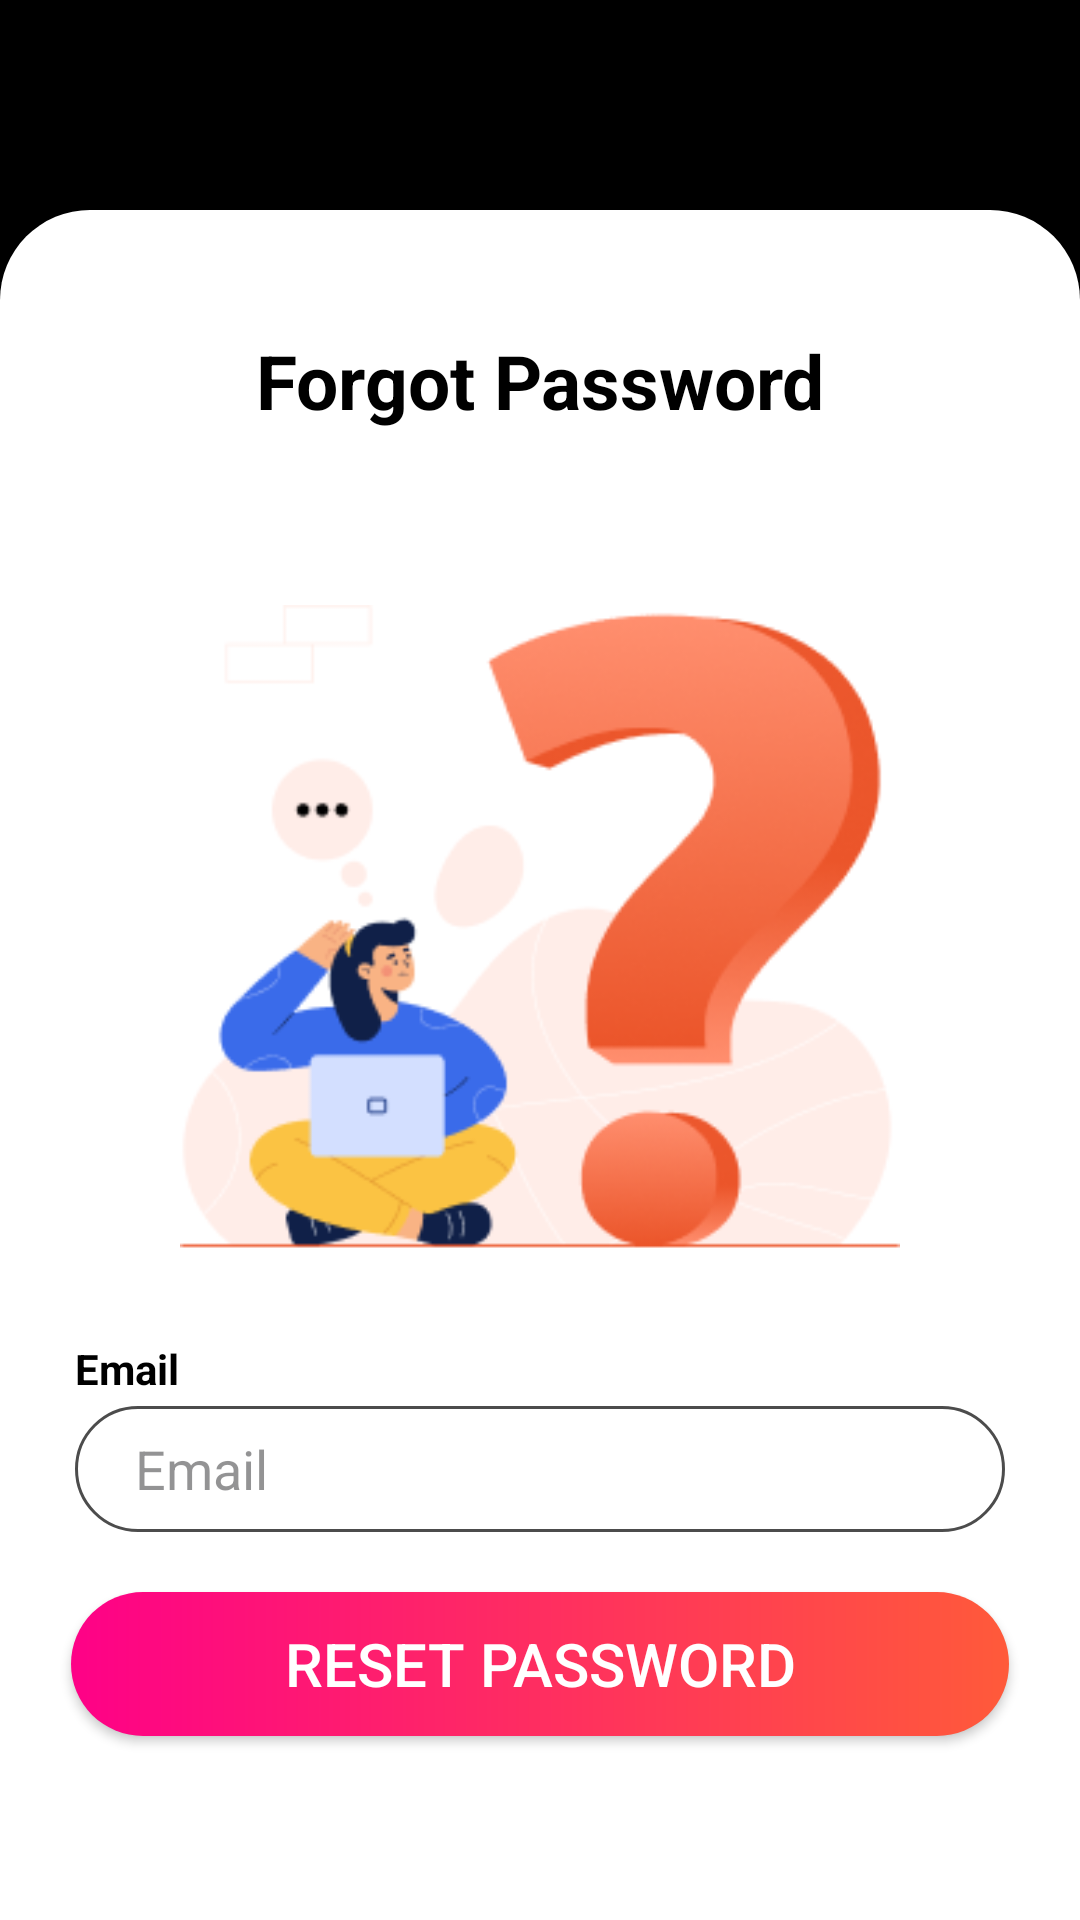

Reconstruct the res/layout file that produces this screen, plus the resources it refers to.
<!-- AndroidManifest.xml: application theme Theme.TadaSeller -->
<!-- res/layout/activity_forgot_password.xml -->
<?xml version="1.0" encoding="utf-8"?>
<androidx.constraintlayout.widget.ConstraintLayout xmlns:android="http://schemas.android.com/apk/res/android"
    xmlns:app="http://schemas.android.com/apk/res-auto"
    xmlns:tools="http://schemas.android.com/tools"
    android:layout_width="match_parent"
    android:layout_height="match_parent"
    tools:context=".ForgotPasswordActivity"
    android:background="@color/black">

    <androidx.constraintlayout.widget.ConstraintLayout
        android:layout_width="match_parent"
        android:layout_height="match_parent"
        android:layout_marginTop="70dp"
        android:background="@drawable/round_corner_top"
        app:layout_constraintBottom_toBottomOf="parent"
        app:layout_constraintEnd_toEndOf="parent"
        app:layout_constraintStart_toStartOf="parent"
        app:layout_constraintTop_toTopOf="parent">

        <TextView
            android:id="@+id/login_TV"
            android:layout_width="wrap_content"
            android:layout_height="wrap_content"
            android:layout_marginTop="40dp"
            android:text="Forgot Password"
            android:textColor="@color/black"
            android:textSize="25dp"
            android:textStyle="bold"
            app:layout_constraintEnd_toEndOf="parent"
            app:layout_constraintStart_toStartOf="parent"
            app:layout_constraintTop_toTopOf="parent"
            tools:layout_editor_absoluteY="64dp" />

        <ImageView
            android:id="@+id/img_forgot"
            android:layout_width="match_parent"
            android:layout_height="wrap_content"
            android:layout_marginStart="60dp"
            android:layout_marginTop="50dp"
            android:layout_marginEnd="60dp"
            android:layout_marginBottom="70dp"
            android:src="@drawable/img_forgot"
            app:layout_constraintEnd_toEndOf="parent"
            app:layout_constraintStart_toStartOf="parent"
            app:layout_constraintTop_toBottomOf="@+id/login_TV" />

        <TextView
            android:id="@+id/email_TV"
            android:layout_width="wrap_content"
            android:layout_height="wrap_content"
            android:layout_marginStart="25dp"
            android:layout_marginTop="22dp"
            android:text="Email"
            android:textColor="@color/black"
            android:textStyle="bold"
            app:layout_constraintStart_toStartOf="parent"
            app:layout_constraintTop_toBottomOf="@+id/img_forgot" />

        <EditText
            android:id="@+id/email_ET"
            android:layout_width="match_parent"
            android:layout_height="42dp"
            android:layout_marginStart="25dp"
            android:layout_marginTop="3dp"
            android:layout_marginEnd="25dp"
            android:background="@drawable/edittext_layout"
            android:drawableLeft="@drawable/ic_email"
            android:drawablePadding="20dp"
            android:hint="Email"
            android:textColorHint="#80282729"
            android:inputType="textEmailAddress"
            android:paddingStart="20dp"
            android:textColor="@color/black"
            app:layout_constraintEnd_toEndOf="parent"
            app:layout_constraintStart_toStartOf="parent"
            app:layout_constraintTop_toBottomOf="@id/email_TV" />


        <androidx.appcompat.widget.AppCompatButton
            android:id="@+id/resetpw_btn"
            android:layout_width="match_parent"
            android:layout_height="wrap_content"
            android:layout_marginHorizontal="23.5dp"
            android:layout_marginTop="20dp"
            android:layout_marginBottom="60dp"
            android:background="@drawable/button_layout"
            android:text="Reset password"
            android:textColor="@color/white"
            android:textSize="20dp"
            app:layout_constraintEnd_toEndOf="parent"
            app:layout_constraintStart_toStartOf="parent"
            app:layout_constraintTop_toBottomOf="@id/email_ET" />

    </androidx.constraintlayout.widget.ConstraintLayout>



</androidx.constraintlayout.widget.ConstraintLayout>
<!-- resources referenced by this layout -->
<resources>
  <color name="black">#FF000000</color>
  <color name="white">#FFFFFFFF</color>
  <!-- drawable button_layout (drawable-v24) -->
  <?xml version="1.0" encoding="utf-8"?>
  <shape xmlns:android="http://schemas.android.com/apk/res/android"
      android:shape="rectangle">
      <corners android:radius="28dp"/>
  
      <gradient
          android:startColor="#FE0187"
          android:endColor="#FF5A3A"/>
  </shape>
  <!-- drawable edittext_layout (drawable-v24) -->
  <?xml version="1.0" encoding="utf-8"?>
  <shape xmlns:android="http://schemas.android.com/apk/res/android"
      android:shape="rectangle">
  
      <corners
          android:radius="25dp"/>
  
      <stroke android:width="1dp"
          android:color="#B3000000"/>
  
  
  </shape>
  <!-- drawable img_forgot: png bitmap (drawable-v24, 28325 bytes) -->
  <!-- drawable round_corner_top (drawable-v24) -->
  <?xml version="1.0" encoding="utf-8"?>
  <shape xmlns:android="http://schemas.android.com/apk/res/android"
      android:shape="rectangle">
      <solid android:color="@color/white"/>
  
      <corners
          android:topRightRadius="30dp"
          android:topLeftRadius="30dp"/>
  </shape>
  <style name="Theme.TadaSeller" parent="Theme.MaterialComponents.DayNight.NoActionBar">
          
          <item name="colorPrimary">@color/purple_500</item>
          <item name="colorPrimaryVariant">@color/purple_700</item>
          <item name="colorOnPrimary">@color/white</item>
          
          <item name="colorSecondary">@color/teal_200</item>
          <item name="colorSecondaryVariant">@color/teal_700</item>
          <item name="colorOnSecondary">@color/black</item>
          
          <item name="android:statusBarColor">@color/black</item>
          
          <item name="tabSelectedTextColor">@color/appPink</item>
          <item name="tabIndicatorColor">@color/appPink</item>
          <item name="tabTextColor">@color/appPink</item>
  
      </style>
  <color name="purple_500">#FF6200EE</color>
  <color name="purple_700">#FF3700B3</color>
  <color name="teal_200">#FF03DAC5</color>
  <color name="teal_700">#FF018786</color>
  <color name="appPink">#FE0385</color>
</resources>
